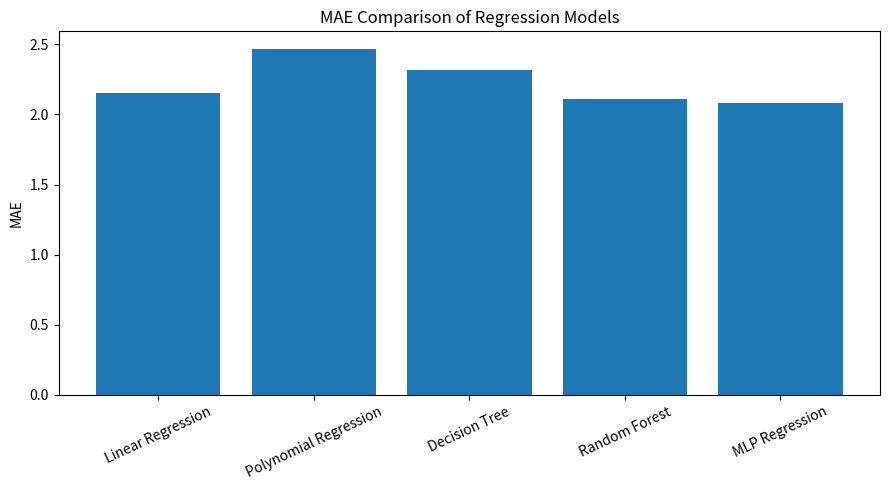

This chart was generated by the following Python code: (Note: this script raises an exception after producing the figure.)
import matplotlib.pyplot as plt
import pandas as pd

results = {
    'Model': [
        'Linear Regression',
        'Polynomial Regression',
        'Decision Tree',
        'Random Forest',
        'MLP Regression'
    ],
    'MAE': [2.1564, 2.4691, 2.3160, 2.1112, 2.0843],
    'RMSE': [2.8618, 3.1259, 3.1076, 2.8572, 2.8205],
    'R2': [0.1602, -0.0020, 0.0097, 0.1628, 0.1843]
}

df = pd.DataFrame(results)

# MAE comparison
plt.figure(figsize=(9, 5))
plt.bar(df['Model'], df['MAE'])
plt.title('MAE Comparison of Regression Models')
plt.ylabel('MAE')
plt.xticks(rotation=25)
plt.tight_layout()
plt.savefig(
    "outputs/figures/MAE_compare.png",
    dpi=300,
    bbox_inches="tight"
)
plt.show()

# RMSE comparison
plt.figure(figsize=(9, 5))
plt.bar(df['Model'], df['RMSE'])
plt.title('RMSE Comparison of Regression Models')
plt.ylabel('RMSE')
plt.xticks(rotation=25)
plt.tight_layout()
plt.savefig(
    "outputs/figures/Rmse_compare.png",
    dpi=300,
    bbox_inches="tight"
)
plt.show()

# R2 comparison
plt.figure(figsize=(9, 5))
plt.bar(df['Model'], df['R2'])
plt.title('R2 Score Comparison of Regression Models')
plt.ylabel('R2 Score')
plt.xticks(rotation=25)
plt.tight_layout()
plt.savefig(
    "outputs/figures/R2_score_compare.png",
    dpi=300,
    bbox_inches="tight"
)
plt.show()
